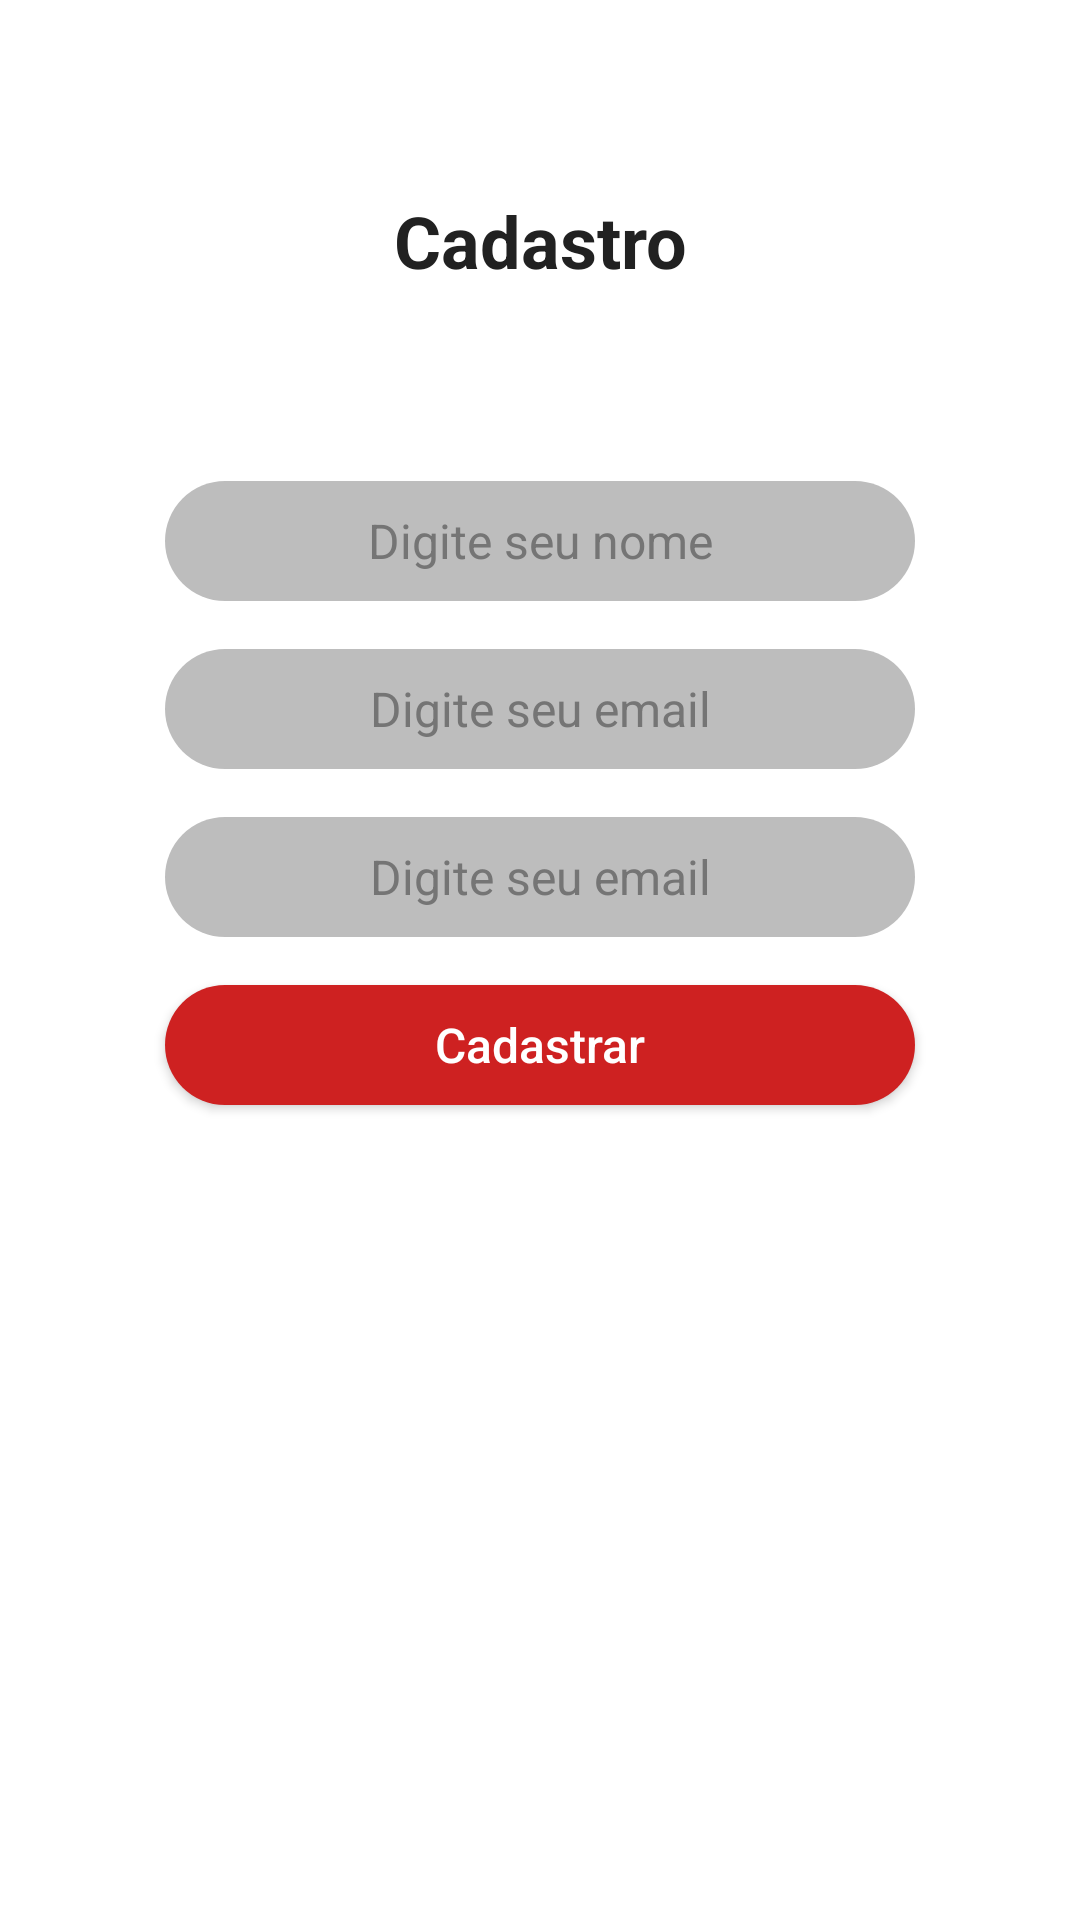

This screen was rendered from an Android layout file. Write that file and the resources it references.
<!-- AndroidManifest.xml: application theme AppTheme -->
<!-- res/layout/activity_cadastro.xml -->
<?xml version="1.0" encoding="utf-8"?>
<android.support.constraint.ConstraintLayout
        xmlns:android="http://schemas.android.com/apk/res/android"
        xmlns:tools="http://schemas.android.com/tools"
        xmlns:app="http://schemas.android.com/apk/res-auto"
        android:layout_width="match_parent"
        android:layout_height="match_parent"
        tools:context=".ui.CadastroActivity"
        android:background="@android:color/white">


    <TextView
            android:id="@+id/tv_cadastrar"
            android:layout_width="wrap_content"
            android:layout_height="wrap_content"
            android:text="Cadastro"
            android:layout_margin="48dp"
            android:textColor="@color/colorPrimaryText"
            android:textStyle="bold"
            android:textSize="24sp"
            android:padding="16dp"
            android:transitionName="@string/transitionCadastro"
            app:layout_constraintTop_toTopOf="parent"
            app:layout_constraintEnd_toEndOf="parent"
            app:layout_constraintStart_toStartOf="parent"/>



    <EditText
            android:id="@+id/et_nome"
            style="@style/et_form"
            android:hint="Digite seu nome"
            android:layout_margin="48dp"
            android:textColor="@android:color/white"
            android:inputType="textEmailAddress"
            app:layout_constraintTop_toBottomOf="@id/tv_cadastrar"
            app:layout_constraintStart_toStartOf="parent"
            app:layout_constraintEnd_toEndOf="parent"/>

    <EditText
            android:id="@+id/et_login"
            style="@style/et_form"
            android:hint="Digite seu email"
            android:textColor="@android:color/white"
            android:inputType="textEmailAddress"
            app:layout_constraintTop_toBottomOf="@id/et_nome"
            app:layout_constraintStart_toStartOf="parent"
            app:layout_constraintEnd_toEndOf="parent"/>

    <EditText
            android:id="@+id/et_senha"
            style="@style/et_form"
            android:hint="Digite seu email"
            android:inputType="textPassword"
            app:layout_constraintTop_toBottomOf="@id/et_login"
            app:layout_constraintStart_toStartOf="@id/et_login"
            app:layout_constraintEnd_toEndOf="@id/et_login"/>

    <Button
            android:id="@+id/btn_login"
            style="@style/btn_form"
            android:text="Cadastrar"
            app:layout_constraintTop_toBottomOf="@id/et_senha"
            app:layout_constraintEnd_toEndOf="@id/et_senha"
            app:layout_constraintStart_toStartOf="@id/et_senha"/>


</android.support.constraint.ConstraintLayout>
<!-- resources referenced by this layout -->
<resources>
  <color name="colorPrimaryText">#212121</color>
  <string name="transitionCadastro">cadastro</string>
  <style name="btn_form" parent="form_sizes">
          <item name="android:gravity">center</item>
          <item name="android:textAllCaps">false</item>
          <item name="android:textColor">@android:color/white</item>
          <item name="android:background">@drawable/btn_form_background</item>
      </style>
  <style name="et_form" parent="form_sizes">
          <item name="android:gravity">center</item>
          <item name="android:textColorHint">@color/colorSecundaryText</item>
          <item name="android:textColor">@android:color/white</item>
          <item name="android:background">@drawable/et_form_background</item>
      </style>
  <style name="AppTheme" parent="Theme.AppCompat.Light.NoActionBar">
          
          <item name="colorPrimary">@color/colorPrimary</item>
          <item name="colorPrimaryDark">@color/colorPrimaryDark</item>
          <item name="colorAccent">@color/colorAccent</item>
      </style>
  <style name="form_sizes">
          <item name="android:layout_width">250dp</item>
          <item name="android:layout_height">40dp</item>
          <item name="android:layout_margin">16dp</item>
          <item name="android:padding">8dp</item>
          <item name="android:textSize">16sp</item>
      </style>
  <!-- drawable btn_form_background (drawable) -->
  <?xml version="1.0" encoding="utf-8"?>
  <shape android:shape="rectangle" xmlns:android="http://schemas.android.com/apk/res/android">
  
      <corners android:radius="40dp"/>
  
      <solid android:color="@color/colorPrimary" />
  
  </shape>
  <color name="colorSecundaryText">#757575</color>
  <!-- drawable et_form_background (drawable) -->
  <?xml version="1.0" encoding="utf-8"?>
  <shape android:shape="rectangle" xmlns:android="http://schemas.android.com/apk/res/android">
  
      <corners android:radius="40dp"/>
  
      <solid android:color="@color/colorDivider" />
  
  </shape>
  <color name="colorPrimary">#CE2121</color>
  <color name="colorPrimaryDark">#960a0a</color>
  <color name="colorAccent">#ffffff</color>
  <color name="colorDivider">#BDBDBD</color>
</resources>
